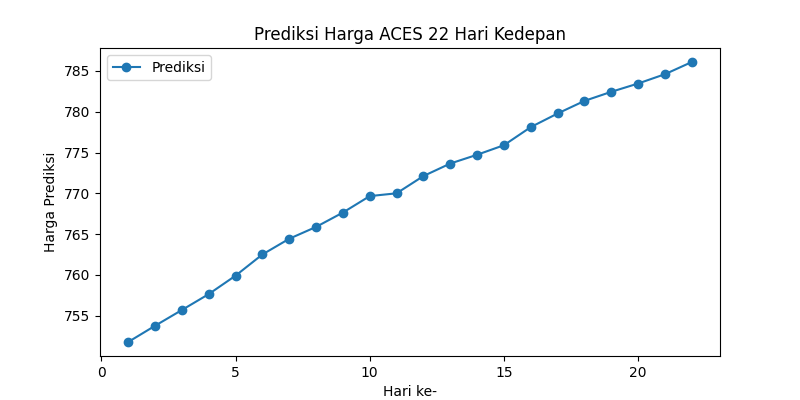

Data behind this chart, as committed beside it:
Date, Predicted_Close, Smoothed_Close
3/3/2025, 751.8, 751.8
3/4/2025, 753.8, 752.4
3/5/2025, 755.7, 753.3
3/6/2025, 757.6, 754.2
3/7/2025, 759.9, 755.2
3/10/2025, 762.5, 756.4
3/11/2025, 764.4, 757.6
3/12/2025, 765.9, 758.7
3/13/2025, 767.6, 759.8
3/14/2025, 769.7, 761
3/17/2025, 770, 762
3/18/2025, 772.1, 763.2
3/19/2025, 773.7, 764.3
3/20/2025, 774.7, 765.4
3/21/2025, 775.9, 766.5
3/24/2025, 778.1, 767.7
3/25/2025, 779.8, 768.9
3/26/2025, 781.3, 770.1
3/27/2025, 782.4, 771.3
4/8/2025, 783.5, 772.5
4/9/2025, 784.6, 773.7
4/10/2025, 786.1, 774.9
